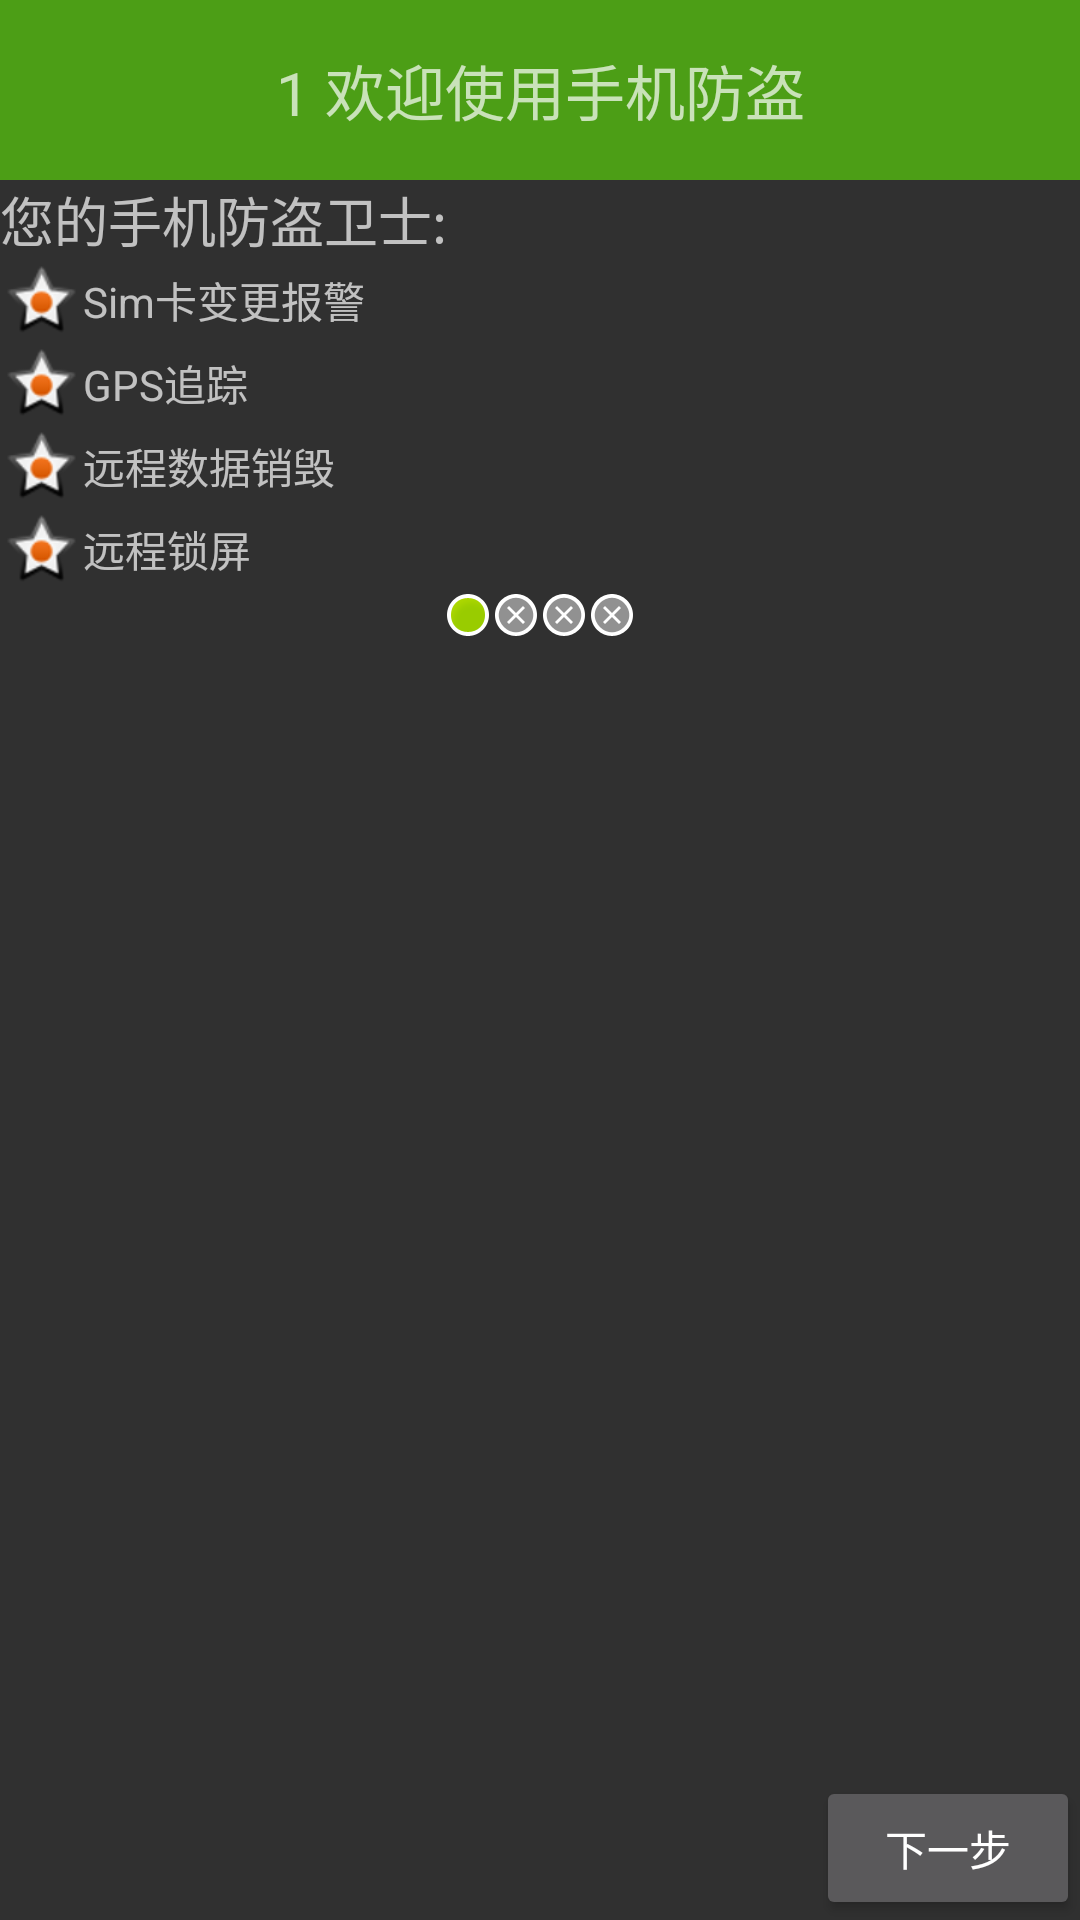

Android layout source for this screen:
<!-- AndroidManifest.xml: application theme Theme.AppCompat.NoActionBar -->
<!-- res/layout/activity_setup1.xml -->
<?xml version="1.0" encoding="utf-8"?>
<LinearLayout xmlns:android="http://schemas.android.com/apk/res/android"
    android:layout_width="match_parent"
    android:layout_height="match_parent"
    android:orientation="vertical">

    <TextView
        android:id="@+id/textview1"
        android:layout_width="match_parent"
        android:layout_height="60dp"
        android:background="#8866ff00"
        android:gravity="center"
        android:text="1 欢迎使用手机防盗"
        android:textSize="20sp" />

    <TextView
        android:layout_width="wrap_content"
        android:layout_height="wrap_content"
        android:text="您的手机防盗卫士:"
        android:textSize="18sp" />

    <TextView
        android:id="@+id/textView"
        style="@style/text_content"
        android:text="Sim卡变更报警" />

    <TextView
        style="@style/text_content"
        android:text="GPS追踪" />

    <TextView
        style="@style/text_content"
        android:text="远程数据销毁" />

    <TextView
        style="@style/text_content"
        android:text="远程锁屏" />

    <LinearLayout
        android:layout_width="match_parent"
        android:layout_height="wrap_content"
        android:gravity="center"
        android:orientation="horizontal">

        <ImageView
            android:layout_width="wrap_content"
            android:layout_height="wrap_content"
            android:src="@android:drawable/presence_online" />

        <ImageView
            android:layout_width="wrap_content"
            android:layout_height="wrap_content"
            android:src="@android:drawable/presence_offline" />

        <ImageView
            android:layout_width="wrap_content"
            android:layout_height="wrap_content"
            android:src="@android:drawable/presence_offline" />

        <ImageView
            android:layout_width="wrap_content"
            android:layout_height="wrap_content"
            android:src="@android:drawable/presence_offline" />
    </LinearLayout>

    <RelativeLayout
        android:layout_width="match_parent"
        android:layout_height="match_parent">
        <ImageView
            android:layout_centerInParent="true"
            android:layout_width="wrap_content"
            android:layout_height="wrap_content"
            android:src="@drawable/setup1"/>
        <Button
            android:layout_width="wrap_content"
            android:layout_height="wrap_content"
            android:text="下一步"
            android:layout_alignParentRight="true"
            android:layout_alignParentBottom="true"
            android:drawableRight="@drawable/next"/>
    </RelativeLayout>
</LinearLayout>
<!-- resources referenced by this layout -->
<resources>
  <style name="text_content">
          <item name="android:layout_width">wrap_content</item>
          <item name="android:layout_height">wrap_content</item>
          <item name="android:drawableLeft">@android:drawable/star_on</item>
          <item name="android:gravity">center</item>
  
  
      </style>
</resources>
